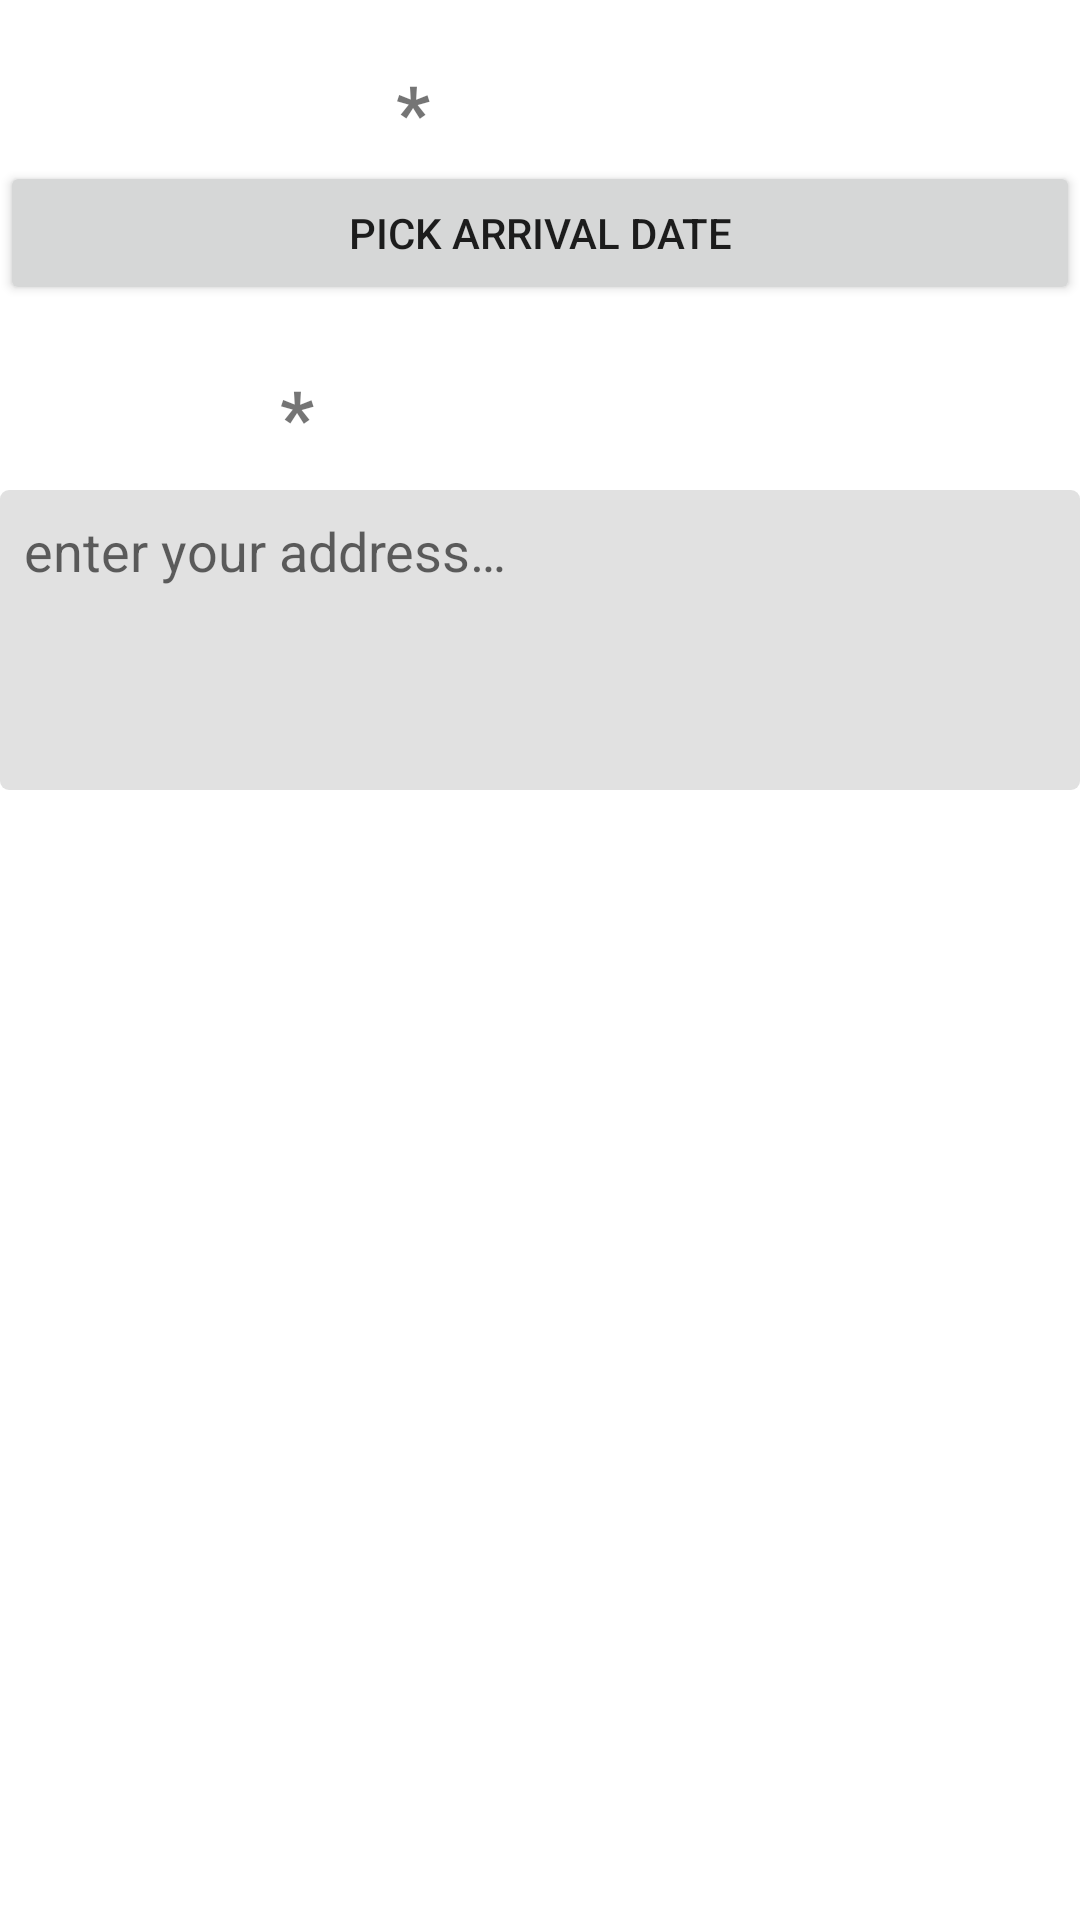

Produce the Android XML layout that renders to this screen, including the resource entries it uses.
<!-- AndroidManifest.xml: application theme Theme.Bookshelf -->
<!-- res/layout/activity_purchase.xml -->
<?xml version="1.0" encoding="utf-8"?>
<LinearLayout xmlns:android="http://schemas.android.com/apk/res/android"
    xmlns:app="http://schemas.android.com/apk/res-auto"
    xmlns:tools="http://schemas.android.com/tools"
    android:layout_width="match_parent"
    android:layout_height="match_parent"
    android:orientation="vertical"
    android:layout_marginHorizontal="16dp"
    android:layout_marginVertical="8dp"
    tools:context=".PurchaseActivity">

    <LinearLayout
        android:layout_width="wrap_content"
        android:layout_height="wrap_content"
        android:orientation="horizontal"
        android:layout_marginTop="20dp">

        <TextView
            android:layout_width="match_parent"
            android:layout_height="wrap_content"
            android:text="@string/arrival_date"
            android:textColor="?colorOnSecondary"
            android:textSize="25sp"
            android:textStyle="bold" />

        <TextView
            android:layout_width="match_parent"
            android:layout_height="wrap_content"
            android:text="@string/required"
            android:textColor="@color/red"
            android:textSize="25sp"
            android:textStyle="bold" />

    </LinearLayout>

    <Button
        android:id="@+id/date_picker_button"
        android:layout_width="match_parent"
        android:layout_height="wrap_content"
        android:text="@string/pick_date"/>

    <LinearLayout
        android:layout_width="wrap_content"
        android:layout_height="wrap_content"
        android:orientation="horizontal"
        android:layout_marginTop="20dp">

        <TextView
            android:layout_width="match_parent"
            android:layout_height="wrap_content"
            android:text="@string/address"
            android:textColor="?colorOnSecondary"
            android:textSize="25sp"
            android:textStyle="bold" />

        <TextView
            android:layout_width="match_parent"
            android:layout_height="wrap_content"
            android:text="@string/required"
            android:textColor="@color/red"
            android:textSize="25sp"
            android:textStyle="bold" />

    </LinearLayout>

    <EditText
        android:id="@+id/address_text"
        android:layout_width="match_parent"
        android:layout_height="100dp"
        android:background="@drawable/edittext_background"
        android:inputType="textPostalAddress"
        android:padding="8dp"
        android:layout_marginTop="8dp"
        android:hint="@string/address_hint"
        android:gravity="top"/>



</LinearLayout>
<!-- resources referenced by this layout -->
<resources>
  <!-- drawable edittext_background (drawable) -->
  <?xml version="1.0" encoding="utf-8"?>
  <shape xmlns:android="http://schemas.android.com/apk/res/android"
      android:shape="rectangle">
      <corners android:radius="3dp" />
      <solid android:color="?editTextBackground" />
  </shape>
  <string name="address">Address</string>
  <string name="address_hint">enter your address…</string>
  <string name="arrival_date">Arrival Date</string>
  <string name="pick_date">pick arrival date</string>
  <string name="required">*</string>
  <style name="Theme.Bookshelf" parent="Theme.MaterialComponents.Light">
          
          <item name="colorPrimary">@color/green_700</item>
          <item name="colorPrimaryVariant">@color/green_500</item>
          <item name="colorPrimaryContainer">@color/green_200</item>
          <item name="colorOnPrimary">@color/white</item>
          <item name="colorOnPrimaryContainer">@color/black</item>
          
          <item name="colorSecondary">@color/brown_500</item>
          <item name="colorSecondaryVariant">@color/brown_700</item>
          <item name="colorOnSecondary">@color/white</item>
          
          <item name="android:statusBarColor">?attr/colorPrimaryVariant</item>
          
          <item name="colorOnBackground">@color/black</item>
          <item name="editTextBackground">@color/grey</item>
      </style>
  <color name="green_700">#255C5B</color>
  <color name="green_500">#BBCDB8</color>
  <color name="green_200">#DDF0E2</color>
  <color name="white">#FFFFFFFF</color>
  <color name="black">#FF000000</color>
  <color name="grey">#FCE1E1E1</color>
</resources>
